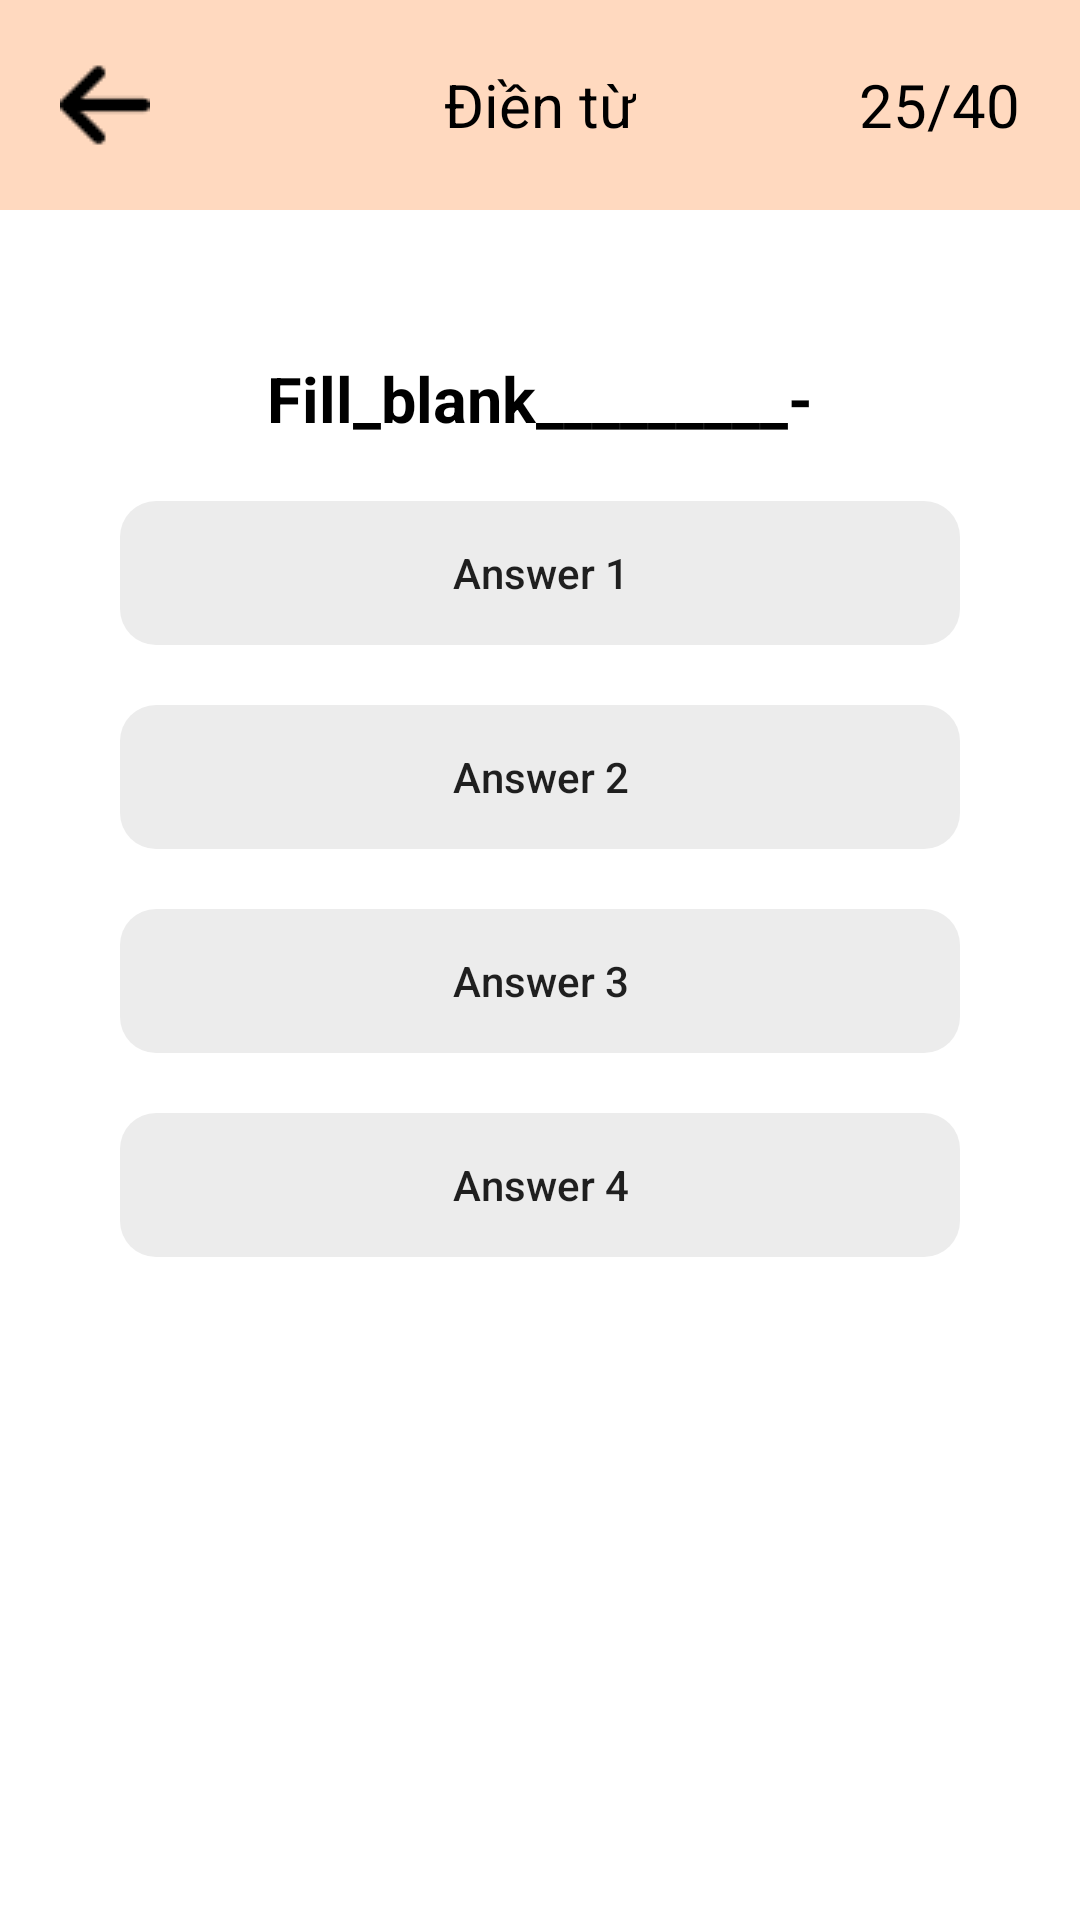

The Android layout XML behind this screen, and the referenced resources:
<!-- AndroidManifest.xml: application theme Theme.ESH -->
<!-- res/layout/activity_fill_blank_screen.xml -->
<?xml version="1.0" encoding="utf-8"?>
<LinearLayout xmlns:android="http://schemas.android.com/apk/res/android"
    xmlns:app="http://schemas.android.com/apk/res-auto"
    xmlns:tools="http://schemas.android.com/tools"
    android:layout_width="match_parent"
    android:layout_height="match_parent"
    android:orientation="vertical"
    tools:context=".activity.home.exercise.QuizScreen">
    <FrameLayout
        android:layout_width="match_parent"
        android:layout_height="wrap_content"
        android:background="@color/home_color_button_2">
        <FrameLayout
            android:layout_width="match_parent"
            android:layout_height="wrap_content"
            android:layout_margin="20dp">
            <ImageView
                android:id="@+id/btnBackFillblank"
                android:layout_width="30dp"
                android:layout_height="30dp"
                android:layout_gravity="start|center_vertical"
                android:src="@drawable/ic_button_back" />
            <TextView
                android:layout_width="wrap_content"
                android:layout_height="wrap_content"
                android:layout_gravity="center"
                android:text="Điền từ"
                android:textColor="@color/black"
                android:textSize="20sp" />
            <TextView
                android:id="@+id/txtFillInfor"
                android:layout_width="wrap_content"
                android:layout_height="wrap_content"
                android:layout_gravity="center|end"
                android:text="25/40"
                android:textColor="@color/black"
                android:textSize="20sp" />
        </FrameLayout>
    </FrameLayout>
    <LinearLayout
        android:layout_width="match_parent"
        android:layout_height="match_parent"
        android:gravity="center_vertical"
        android:orientation="vertical"
        android:layout_marginBottom="50dp">
        <TextView
            android:id="@+id/txtFillblank"
            android:layout_width="wrap_content"
            android:layout_height="wrap_content"
            android:layout_gravity="center"
            android:textSize="21sp"
            android:textColor="@color/black"
            android:textStyle="bold"
            android:text="Fill_blank_________-"
            android:layout_margin="10dp" />
        <androidx.appcompat.widget.AppCompatButton
            android:id="@+id/btnFillAnswer0"
            android:layout_width="match_parent"
            android:layout_height="wrap_content"
            android:padding="10dp"
            android:layout_marginTop="10dp"
            android:layout_marginBottom="10dp"
            android:layout_marginLeft="40dp"
            android:layout_marginRight="40dp"
            android:background="@drawable/rectangle"
            android:backgroundTint="@color/bottom_nav"
            android:text="Answer 1"
            android:textAllCaps="false"/>
        <androidx.appcompat.widget.AppCompatButton
            android:id="@+id/btnFillAnswer1"
            android:layout_width="match_parent"
            android:layout_height="wrap_content"
            android:padding="10dp"
            android:layout_marginTop="10dp"
            android:layout_marginBottom="10dp"
            android:layout_marginLeft="40dp"
            android:layout_marginRight="40dp"
            android:background="@drawable/rectangle"
            android:backgroundTint="@color/bottom_nav"
            android:text="Answer 2"
            android:textAllCaps="false"/>
        <androidx.appcompat.widget.AppCompatButton
            android:id="@+id/btnFillAnswer2"
            android:layout_width="match_parent"
            android:layout_height="wrap_content"
            android:padding="10dp"
            android:layout_marginTop="10dp"
            android:layout_marginBottom="10dp"
            android:layout_marginLeft="40dp"
            android:layout_marginRight="40dp"
            android:background="@drawable/rectangle"
            android:backgroundTint="@color/bottom_nav"
            android:text="Answer 3"
            android:textAllCaps="false"/>
        <androidx.appcompat.widget.AppCompatButton
            android:id="@+id/btnFillAnswer3"
            android:layout_width="match_parent"
            android:layout_height="wrap_content"
            android:padding="10dp"
            android:layout_marginTop="10dp"
            android:layout_marginBottom="10dp"
            android:layout_marginLeft="40dp"
            android:layout_marginRight="40dp"
            android:background="@drawable/rectangle"
            android:backgroundTint="@color/bottom_nav"
            android:text="Answer 4"
            android:textAllCaps="false"/>

        <androidx.appcompat.widget.AppCompatButton
            android:id="@+id/btnNextFill"
            android:visibility="invisible"
            android:layout_width="wrap_content"
            android:layout_height="wrap_content"
            android:layout_marginTop="50dp"
            android:layout_gravity="center"
            android:text="Next"
            android:textAllCaps="false"
            android:paddingLeft="40dp"
            android:paddingRight="40dp"
            android:backgroundTint="@color/home_color_button_1"/>
        <TextView
            android:id="@+id/txtCountDownFillBlank"
            android:layout_width="wrap_content"
            android:layout_height="wrap_content"
            android:layout_gravity="center"
            android:textSize="18sp"
            android:text=""/>
    </LinearLayout>


</LinearLayout>
<!-- resources referenced by this layout -->
<resources>
  <color name="black">#FF000000</color>
  <color name="bottom_nav">#ececec</color>
  <color name="home_color_button_1">#d8f2cb</color>
  <color name="home_color_button_2">#ffd9bf</color>
  <!-- drawable ic_button_back: png bitmap (drawable, 320 bytes) -->
  <!-- drawable rectangle (drawable) -->
  <?xml version="1.0" encoding="utf-8"?>
  <shape
      android:shape="rectangle"
      xmlns:android="http://schemas.android.com/apk/res/android">
      <corners android:radius="12dp" />
  </shape>
  <style name="Theme.ESH" parent="Base.Theme.ESH" />
  <style name="Base.Theme.ESH" parent="Theme.MaterialComponents.Light.NoActionBar">
          
          
  
      </style>
</resources>
